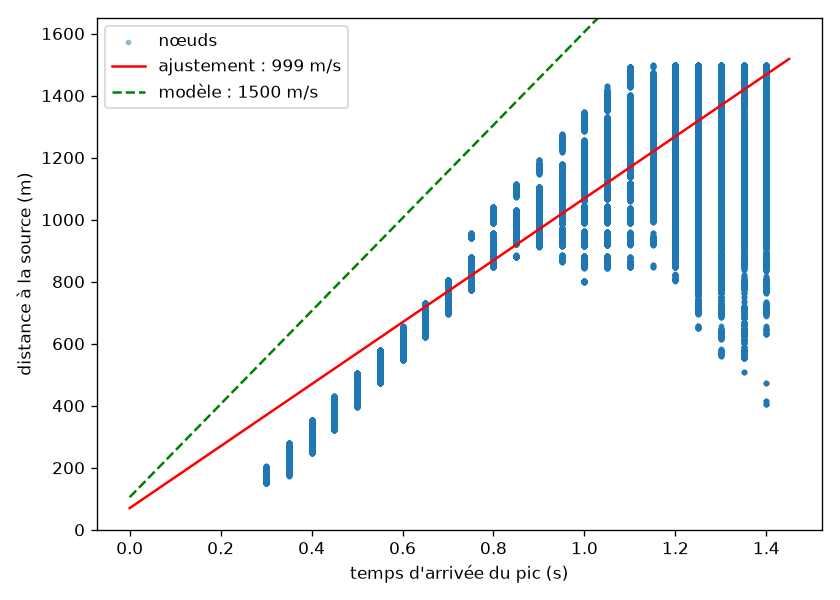

Data behind this chart, as committed beside it:
r_min, r_max, nb_noeuds, t_pic_median, amp_mediane, frac_pic_au_dernier
0.0, 50.0, 81, 0.25, 0.6174, 0.0
50.0, 100.0, 404, 0.25, 0.4773, 0.0
100.0, 150.0, 1306, 0.3, 0.2602, 0.0
150.0, 200.0, 2348, 0.3, 0.1743, 0.0
200.0, 250.0, 4078, 0.35, 0.1638, 0.0
250.0, 300.0, 5780, 0.4, 0.1214, 0.0
300.0, 350.0, 8578, 0.4, 0.09844, 0.0
350.0, 400.0, 10796, 0.45, 0.09904, 0.0
400.0, 450.0, 14462, 0.5, 0.07919, 0.0
450.0, 500.0, 17284, 0.5, 0.06862, 0.0
500.0, 550.0, 22154, 0.55, 0.07054, 0.0
550.0, 600.0, 25660, 0.6, 0.05826, 0.0
600.0, 650.0, 30830, 0.6, 0.05275, 0.00107
650.0, 700.0, 35548, 0.65, 0.05504, 0.0007595
700.0, 750.0, 41810, 0.7, 0.04648, 0.002727
750.0, 800.0, 46612, 0.7, 0.04293, 0.005149
800.0, 850.0, 54050, 0.75, 0.045, 0.002109
850.0, 900.0, 59624, 0.8, 0.03865, 0.005937
900.0, 950.0, 67450, 0.8, 0.03617, 0.004492
950.0, 1000, 74300, 0.85, 0.03702, 0.001817
1000, 1050, 79510, 0.9, 0.03322, 0.04833
1050, 1100, 73412, 0.9, 0.03305, 0.05852
1100, 1150, 69784, 0.95, 0.03317, 0.05451
1150, 1200, 61928, 1.0, 0.0297, 0.07034
1200, 1250, 56368, 1.05, 0.03142, 0.04487
1250, 1300, 47396, 1.1, 0.03135, 0.007216
1300, 1350, 40184, 1.15, 0.03219, 0.004131
1350, 1400, 29776, 1.15, 0.03351, 0.00497
1400, 1450, 20564, 1.2, 0.0353, 0.0008753
1450, 1500, 12544, 1.25, 0.03345, 0.01387
1500, 1550, 8096, 1.3, 0.03597, 0.1112
1550, 1600, 4528, 1.35, 0.03761, 0.2206
1600, 1650, 2096, 1.35, 0.04778, 0.04437
1650, 1700, 880, 1.35, 0.07547, 0.0
1700, 1750, 80, 1.35, 0.1599, 0.0
